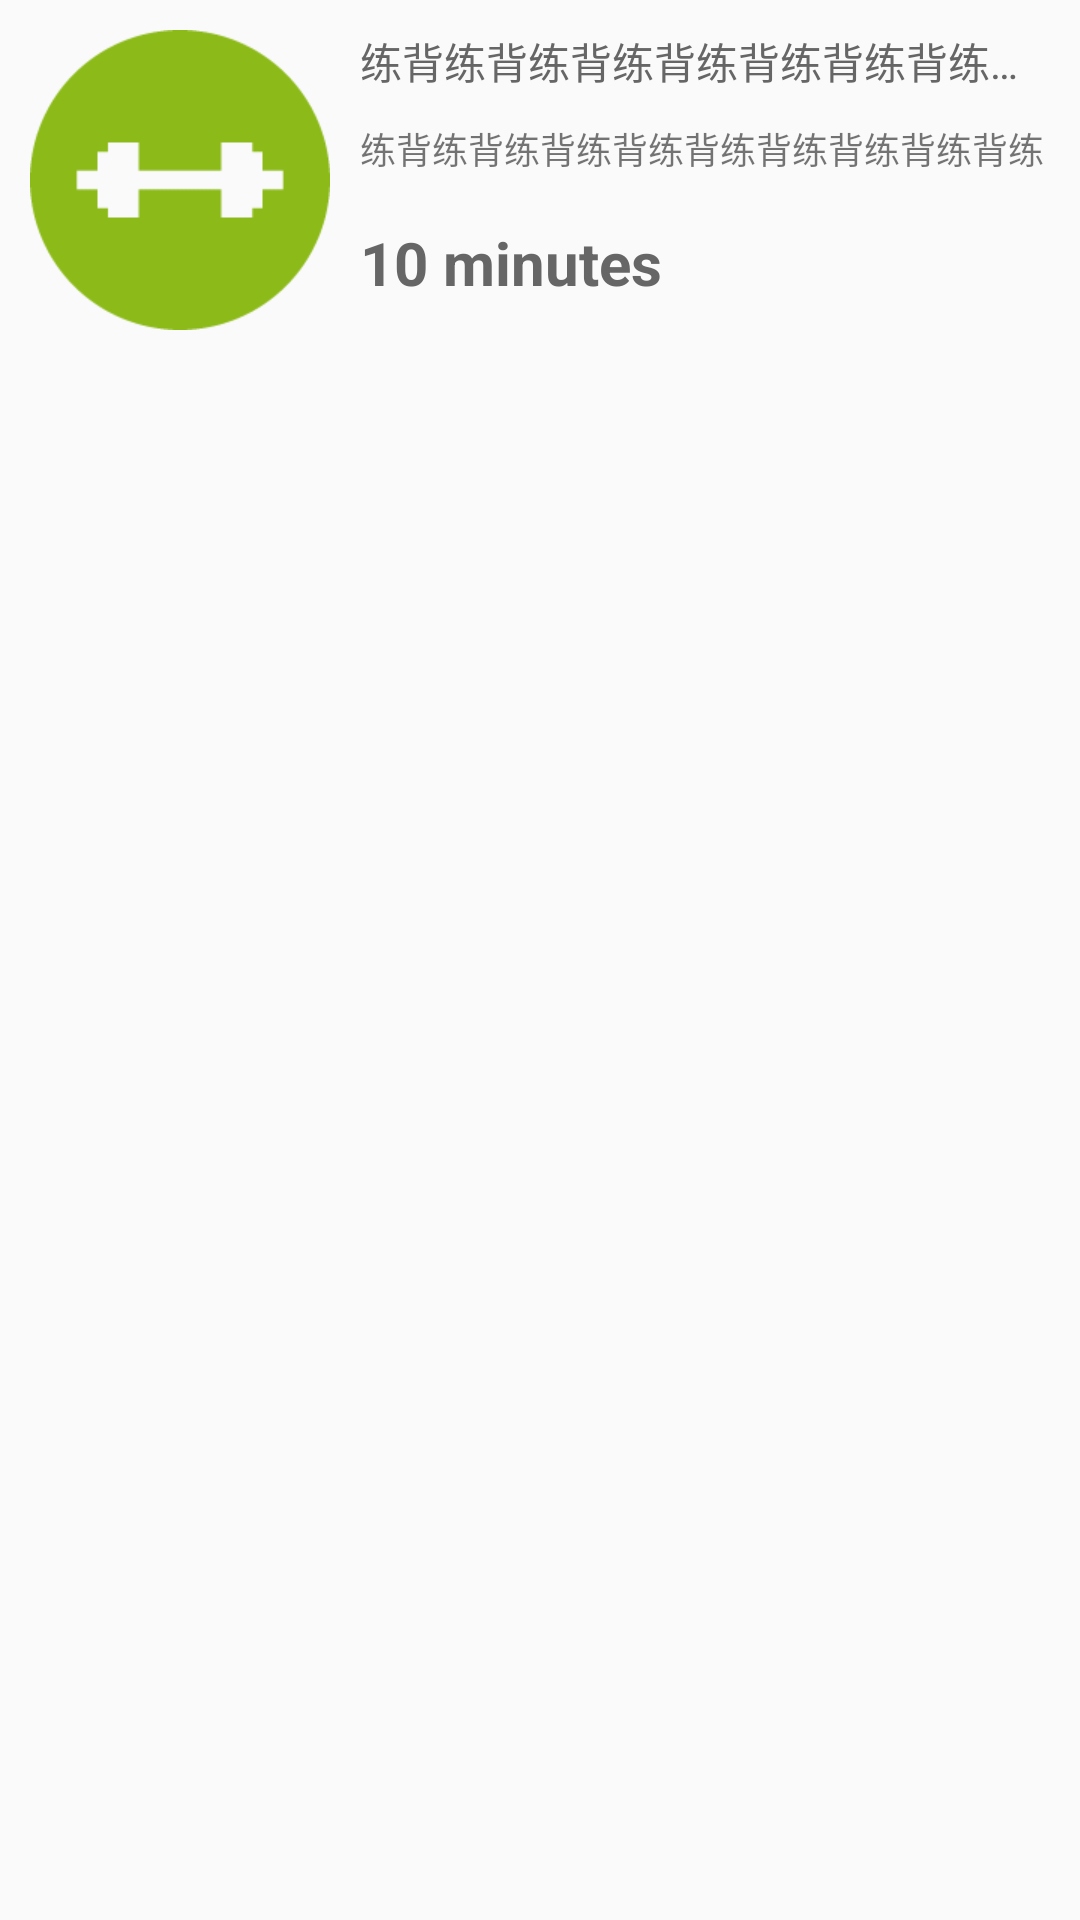

The Android layout XML behind this screen, and the referenced resources:
<!-- AndroidManifest.xml: application theme Theme.FinallWork -->
<!-- res/layout/action_list_item.xml -->
<?xml version="1.0" encoding="utf-8"?>
<androidx.appcompat.widget.LinearLayoutCompat xmlns:android="http://schemas.android.com/apk/res/android"
    android:layout_width="match_parent"
    android:layout_height="wrap_content">

    <androidx.appcompat.widget.LinearLayoutCompat
        android:layout_margin="10dp"
        android:layout_width="match_parent"
        android:layout_height="wrap_content">

        <ImageView
            android:id="@+id/action_img"
            android:layout_width="100dp"
            android:layout_height="100dp"
            android:scaleType="centerCrop"
            android:src="@drawable/train_right"/>

        <androidx.appcompat.widget.LinearLayoutCompat
            android:layout_marginLeft="10dp"
            android:layout_width="match_parent"
            android:orientation="vertical"
            android:layout_height="match_parent">

            <TextView
                android:id="@+id/action_title"
                android:layout_width="wrap_content"
                android:layout_height="wrap_content"
                android:singleLine="true"
                android:textColor="@color/dark_grey"
                android:text="练背练背练背练背练背练背练背练背练背练背练背练背"/>

            <TextView
                android:id="@+id/action_details"
                android:layout_marginTop="10dp"
                android:layout_width="match_parent"
                android:layout_height="wrap_content"
                android:maxLines="1"
                android:textSize="12sp"
                android:text="练背练背练背练背练背练背练背练背练背练背练背练背练背练背练背练背练背练背练背练背练背练背练背练背"
                />

            <androidx.appcompat.widget.LinearLayoutCompat
                android:layout_marginTop="16dp"
                android:layout_width="wrap_content"
                android:layout_height="wrap_content">

                <ImageView
                    android:layout_width="wrap_content"
                    android:layout_height="wrap_content"
                    android:src="@drawable/alarm"
                    />

                <TextView
                    android:id="@+id/action_timeState"
                    android:layout_marginBottom="12dp"
                    android:layout_width="wrap_content"
                    android:layout_height="wrap_content"
                    android:textSize="20sp"
                    android:textColor="@color/dark_grey"
                    android:text="10 minutes"
                    android:textStyle="bold"/>


            </androidx.appcompat.widget.LinearLayoutCompat>

        </androidx.appcompat.widget.LinearLayoutCompat>
    </androidx.appcompat.widget.LinearLayoutCompat>



</androidx.appcompat.widget.LinearLayoutCompat>
<!-- resources referenced by this layout -->
<resources>
  <color name="dark_grey">#666666</color>
  <!-- drawable train_right: png bitmap (drawable, 3589 bytes) -->
  <style name="Theme.FinallWork" parent="Base.Theme.FinallWork" />
  <style name="Base.Theme.FinallWork" parent="Theme.MaterialComponents.DayNight.NoActionBar.Bridge">
          
          
      </style>
</resources>
